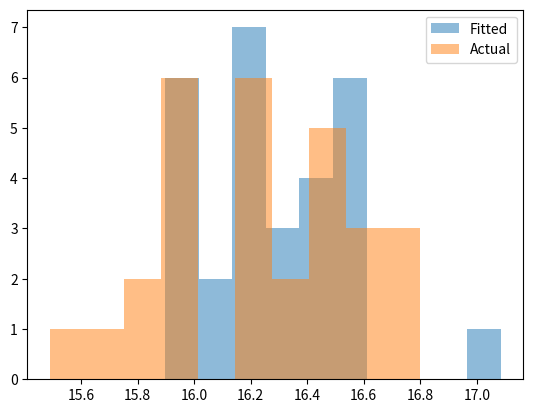

This chart was generated by the following Python code:
import scipy
import scipy.stats
import matplotlib
import matplotlib.pyplot as plt

class Distribution(object):
    
    def __init__(self,dist_names_list = []):
        self.dist_names = ['norm','lognorm','expon']
        self.dist_results = []
        self.params = {}
        
        self.DistributionName = ""
        self.PValue = 0
        self.Param = None
        
        self.isFitted = False
        
        
    def Fit(self, y):
        self.dist_results = []
        self.params = {}
        for dist_name in self.dist_names:
            dist = getattr(scipy.stats, dist_name)
            param = dist.fit(y)
            
            self.params[dist_name] = param
            #Applying the Kolmogorov-Smirnov test
            D, p = scipy.stats.kstest(y, dist_name, args=param);
            self.dist_results.append((dist_name,p))
        #select the best fitted distribution
        sel_dist,p = (max(self.dist_results,key=lambda item:item[1]))
        #store the name of the best fit and its p value
        self.DistributionName = sel_dist
        self.PValue = p
        
        self.isFitted = True
        return self.DistributionName,self.PValue
    
    def Random(self, n = 1):
        if self.isFitted:
            dist_name = self.DistributionName
            param = self.params[dist_name]
            #initiate the scipy distribution
            dist = getattr(scipy.stats, dist_name)
            return dist.rvs(*param[:-2], loc=param[-2], scale=param[-1], size=n)
        else:
            raise ValueError('Must first run the Fit method.')
            
    def Plot(self,y):
        x = self.Random(n=len(y))
        plt.hist(x, alpha=0.5, label='Fitted')
        plt.hist(y, alpha=0.5, label='Actual')
        plt.legend(loc='upper right')
        plt.savefig("distrib.pdf")


from scipy.stats import expon
#r = expon.rvs(size=5000) #exponential
#data = [22.13, 22.42, 22.23, 21.89, 28.9, 28.99, 29.11, 23.28, 26.47, 25.27, 23.08, 27.52, 26.78, 25.63, 23.28, 26.54, 26.44, 22.89, 22.36, 22.24, 22.68, 22.38, 22.4, 22.36, 22.03, 22.7, 22.76, 22.5, 22.81, 22.75]
data = [16.25, 16.5, 16.47, 15.96, 16.01, 16.75, 15.63, 16.2, 16.0, 16.57, 16.38, 15.89, 16.23, 16.15, 16.8, 16.41, 15.78, 16.23, 15.92, 16.58, 16.33, 15.49, 16.23, 16.65, 16.8, 16.41, 15.78, 16.53, 15.96]
dst = Distribution()
f = open("Kolmogorov_Smirnov_test.txt", "a")
print(dst.Fit(data))
f.write(str(dst.Fit(data)))
dst.Plot(data)
f.close()
